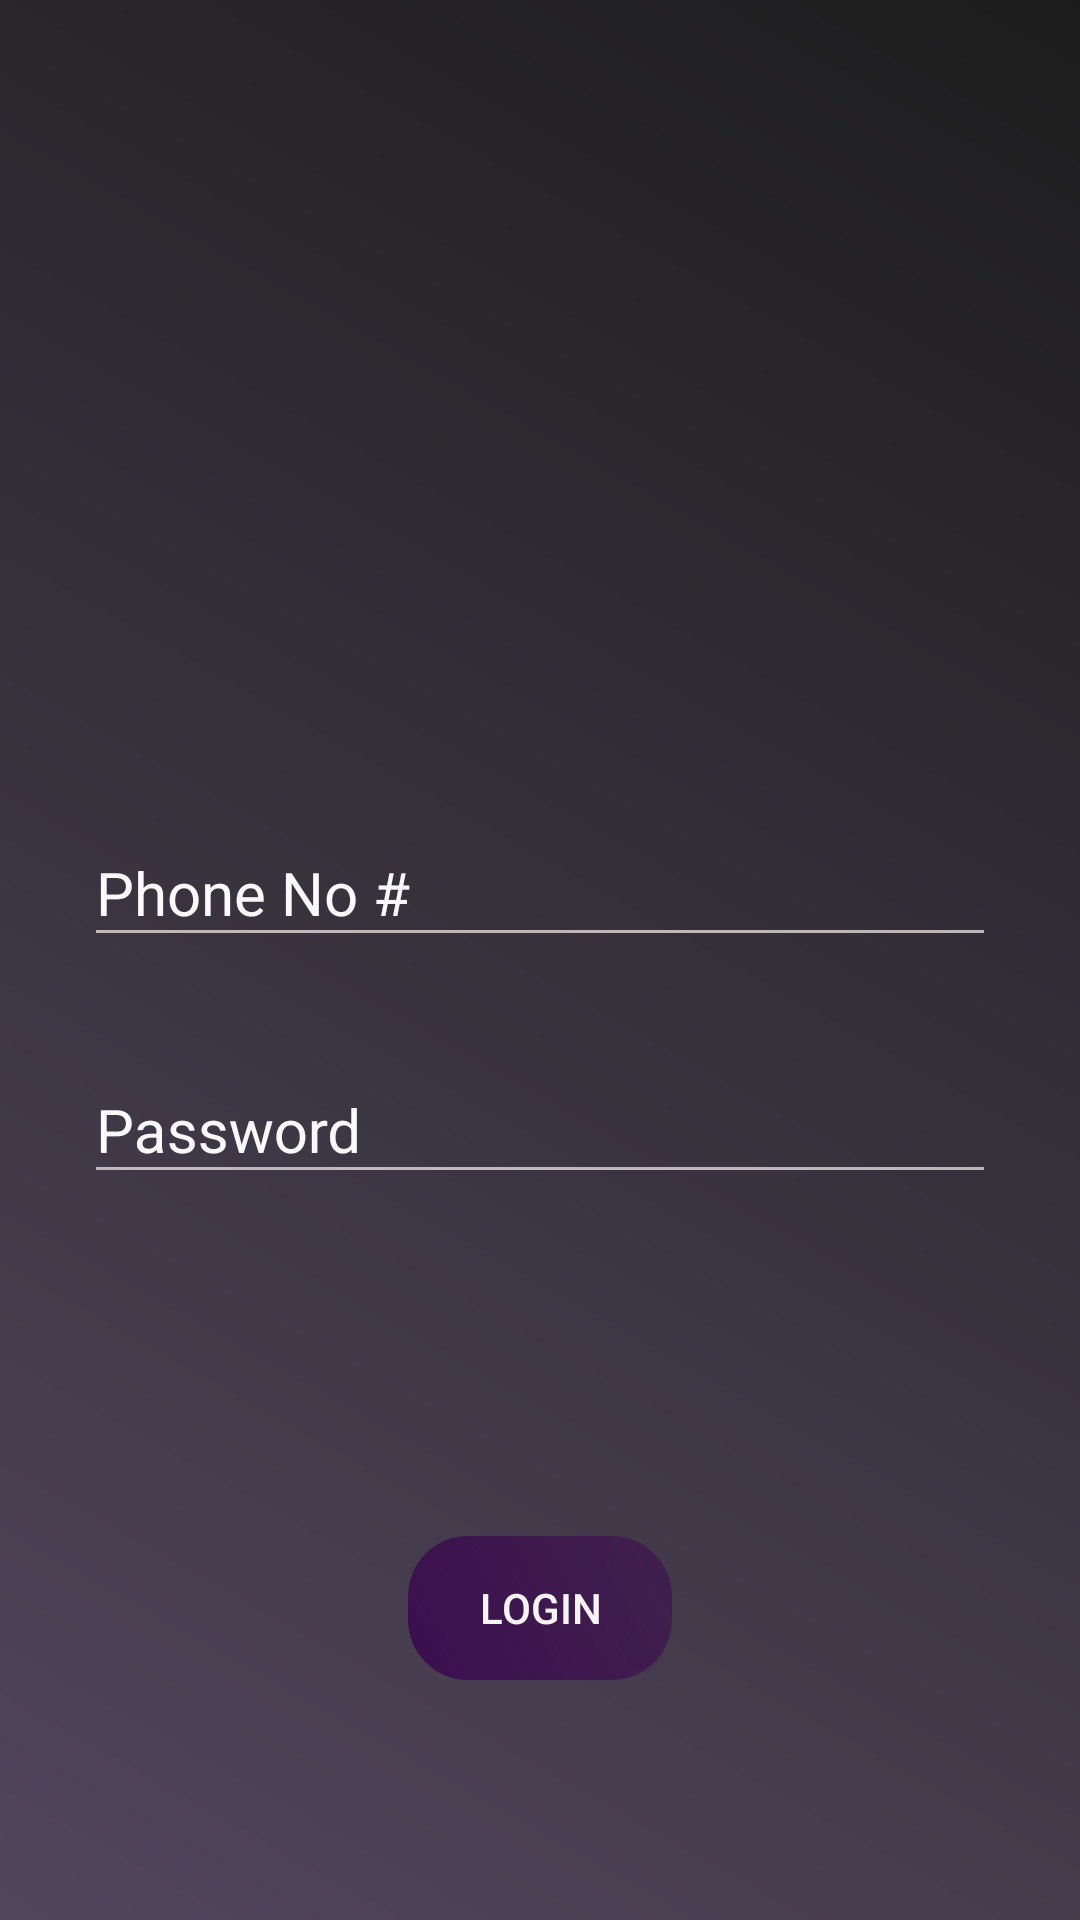

Write the Android layout XML for this screen, with the resource values it uses.
<!-- AndroidManifest.xml: application theme AppTheme -->
<!-- res/layout/demo.xml -->
<?xml version="1.0" encoding="utf-8"?>
<LinearLayout
    xmlns:android="http://schemas.android.com/apk/res/android"
    xmlns:app="http://schemas.android.com/apk/res-auto"
    xmlns:tools="http://schemas.android.com/tools"
    android:orientation="vertical"
    android:background="@drawable/background"
    android:layout_width="match_parent"
    android:layout_height="match_parent">
    <LinearLayout
        android:layout_width="match_parent"
        android:layout_height="0dp"
        android:layout_weight="2"
        android:background="@drawable/login_top">
    </LinearLayout>
    <LinearLayout
        android:orientation="vertical"
        android:paddingRight="20dp"
        android:paddingLeft="20dp"
        android:layout_width="match_parent"
        android:layout_height="0dp"
        android:layout_weight="2">

    <android.support.design.widget.TextInputLayout
        android:layout_marginTop="8dp"
        android:layout_marginBottom="8dp"
        android:layout_width="match_parent"
        android:layout_height="wrap_content"
        android:textColorHint="@color/white"
        >
        <EditText
            android:id="@+id/et_login_phone_no"
            android:layout_width="match_parent"
            android:layout_height="wrap_content"
            android:textSize="20sp"
            android:textColor="@color/white"
            android:layout_marginBottom="8dp"
            android:layout_marginEnd="8dp"
            android:layout_marginStart="8dp"
            android:layout_marginTop="8dp"
            android:inputType="text"
            android:hint="@string/login_phoneNo"
            />
    </android.support.design.widget.TextInputLayout>

    <android.support.design.widget.TextInputLayout
        android:layout_marginTop="8dp"
        android:layout_marginBottom="8dp"
        android:layout_width="match_parent"
        android:layout_height="wrap_content"
        android:textColorHint="@color/white"
        >
        <EditText
            android:id="@+id/et_login_pass"
            android:layout_width="match_parent"
            android:layout_height="wrap_content"
            android:textSize="20sp"
            android:textColor="@color/white"
            android:layout_marginBottom="8dp"
            android:layout_marginEnd="8dp"
            android:layout_marginStart="8dp"
            android:layout_marginTop="8dp"
            android:inputType="text"
            android:hint="@string/login_pass"
            />
    </android.support.design.widget.TextInputLayout>
    </LinearLayout>


    <LinearLayout
        android:layout_width="match_parent"
        android:layout_height="0dp"
        android:orientation="vertical"
        android:layout_weight="1">
    <Button
        android:layout_width="wrap_content"
        android:layout_height="wrap_content"
        android:id="@+id/btn_login"
        android:text="@string/btn_login"
        android:background="@drawable/round_edittext"
        android:layout_gravity="center"
        />
    </LinearLayout>
</LinearLayout>
<!-- resources referenced by this layout -->
<resources>
  <color name="white">#fafafa</color>
  <!-- drawable background (drawable) -->
  <?xml version="1.0" encoding="utf-8"?>
  <shape xmlns:android="http://schemas.android.com/apk/res/android" >
      
          
      <gradient
          android:angle="225"
          android:startColor="#dd1b1b1b"
          android:endColor="#dd584b64"/>
  
  </shape>
  <!-- drawable round_edittext (drawable) -->
  <?xml version="1.0" encoding="utf-8"?>
  <shape xmlns:android="http://schemas.android.com/apk/res/android" >
      
          
      <gradient
          android:angle="225"
          android:startColor="#9d3e0f4e"
          android:endColor="#dd38074e"
          />
      <corners
          android:bottomLeftRadius="20dp"
          android:bottomRightRadius="20dp"
          android:topLeftRadius="20dp"
          android:topRightRadius="20dp" />
  </shape>
  <string name="btn_login">Login</string>
  <string name="login_pass">Password</string>
  <string name="login_phoneNo">Phone No #</string>
  <style name="AppTheme" parent="Theme.AppCompat.Light.DarkActionBar">
          
          <item name="colorPrimary">@color/colorPrimary</item>
          <item name="colorPrimaryDark">@color/colorPrimaryDark</item>
          <item name="colorAccent">@color/colorPrimary</item>
          <item name="android:colorBackground">@color/background_material_light</item>
          <item name="android:statusBarColor">@color/colorPrimaryDark</item>
          <item name="android:textColorPrimary">@color/text_color_primary</item>
          <item name="android:textColorSecondary">@color/text_color_secondary</item>
          <item name="android:navigationBarColor">@android:color/black</item>
      </style>
  <color name="colorPrimary">#51095c</color>
  <color name="colorPrimaryDark">#74537e</color>
  <color name="background_material_light">#212020</color>
  <color name="text_color_primary">#f8f4f4</color>
  <color name="text_color_secondary">#b2f9f1f1</color>
</resources>
